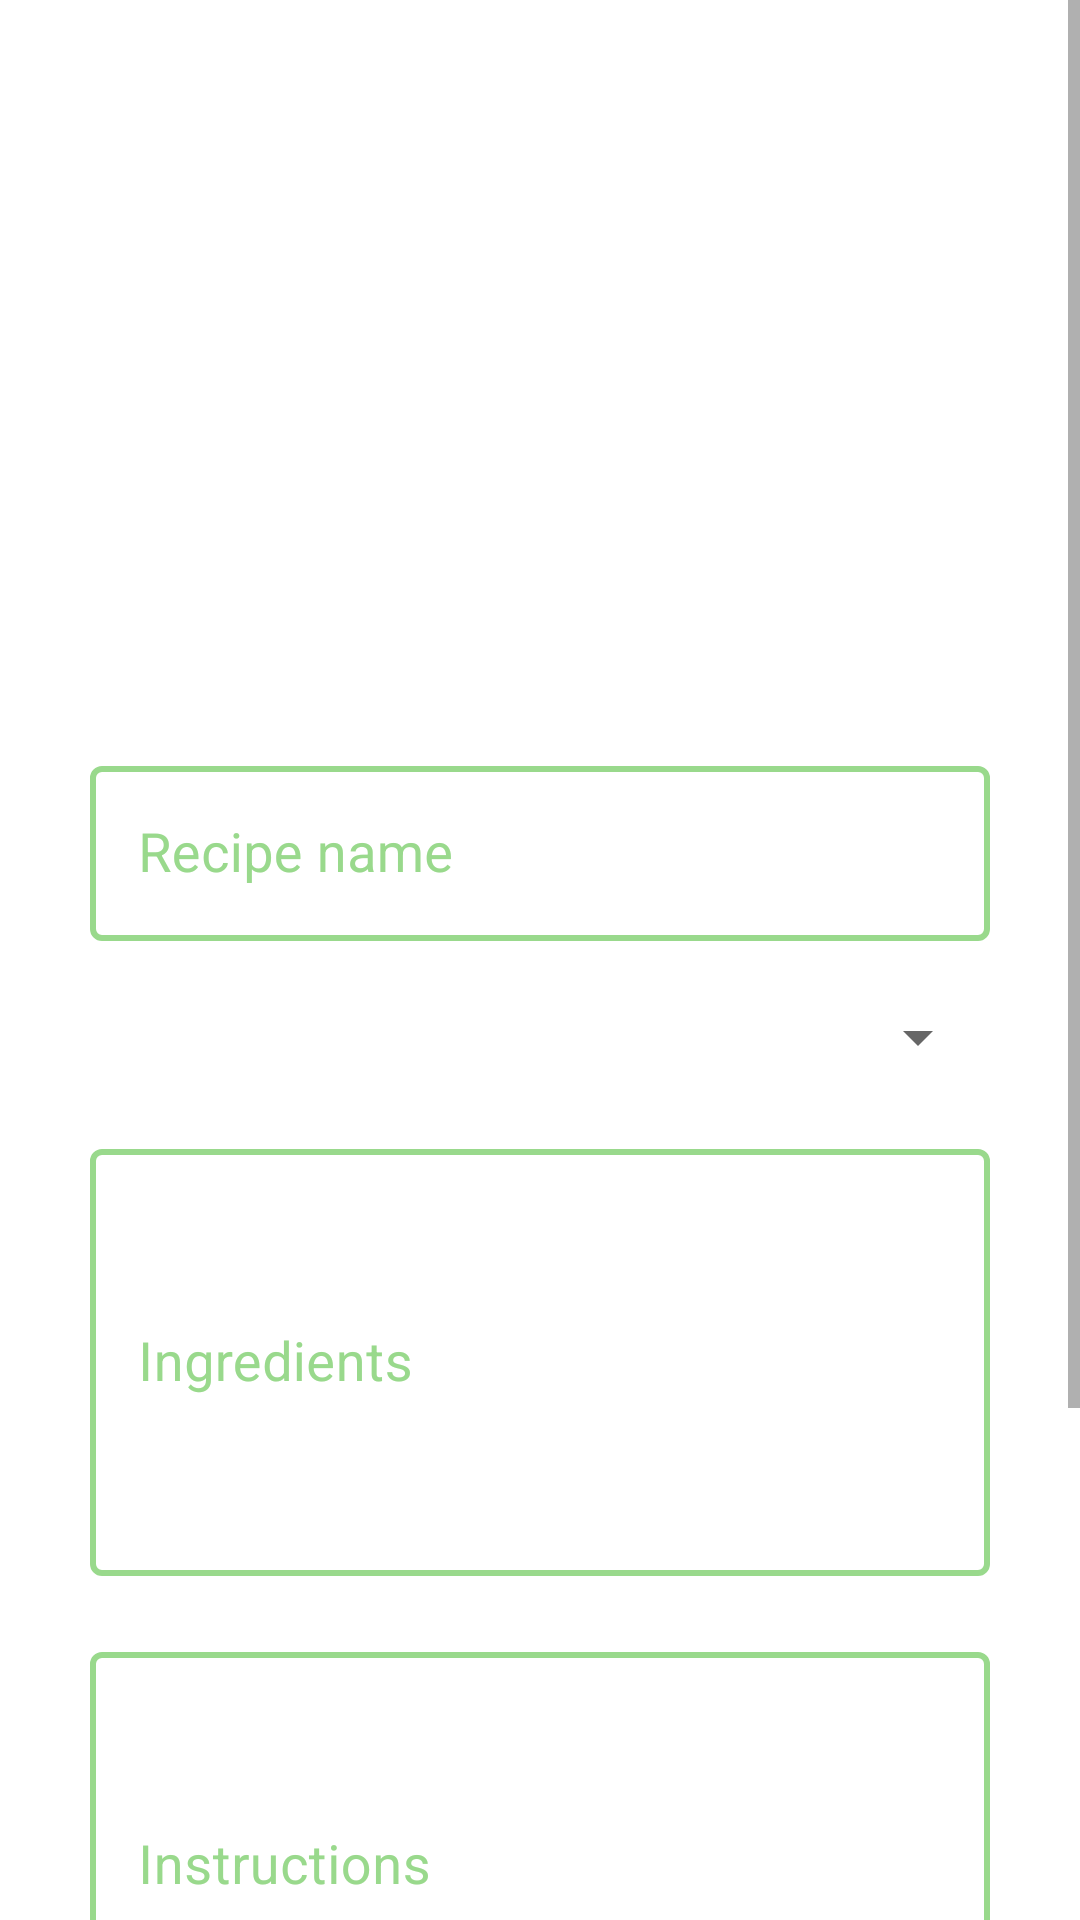

Android layout source for this screen:
<!-- AndroidManifest.xml: application theme Theme.RecipeApp -->
<!-- res/layout/activity_edit_recipe.xml -->
<?xml version="1.0" encoding="utf-8"?>
<LinearLayout xmlns:android="http://schemas.android.com/apk/res/android"
    xmlns:app="http://schemas.android.com/apk/res-auto"
    xmlns:tools="http://schemas.android.com/tools"
    android:layout_width="match_parent"
    android:layout_height="match_parent"
    tools:context=".EditRecipeActivity">

    <ScrollView android:id="@+id/scroll_view"
        android:layout_width="match_parent"
        android:layout_height="match_parent"
        android:fillViewport="true" >


        <LinearLayout
            android:layout_width="match_parent"
            android:layout_height="wrap_content"
            android:orientation="vertical"
            android:padding="30dp"
            >

            <ImageView
                android:layout_width="match_parent"
                android:layout_height="200dp"
                android:scaleType="centerInside"
                android:id="@+id/recipeImageIV"
                android:src="@drawable/uploadimage"
                >

            </ImageView>

            <com.google.android.material.textfield.TextInputLayout
                style="@style/NewRecipeStyle"
                android:theme="@style/NewRecipeStyle"
                android:textColorHint="@color/primary"
                app:boxStrokeColor="@color/primary"
                android:layout_width="match_parent"
                android:layout_height="wrap_content"
                android:layout_marginTop="20dp"
                android:hint="@string/recipeName">

            <EditText
                android:layout_width="match_parent"
                android:layout_height="wrap_content"
                android:textSize="18sp"
                android:background="@null"
                android:id="@+id/recipeNameET"
                >

            </EditText>

            </com.google.android.material.textfield.TextInputLayout>

            <Spinner
                android:id="@+id/mealTypeS"
                android:layout_width="fill_parent"
                android:layout_height="wrap_content"
                android:layout_marginTop="20dp" />

            <com.google.android.material.textfield.TextInputLayout
                style="@style/NewRecipeStyle"
                android:theme="@style/NewRecipeStyle"
                android:textColorHint="@color/primary"
                app:boxStrokeColor="@color/primary"
                android:layout_width="match_parent"
                android:layout_height="wrap_content"
                android:layout_marginTop="20dp"
                android:hint="@string/ingredients">

            <EditText
                android:layout_width="match_parent"
                android:layout_height="wrap_content"
                android:inputType="textMultiLine"
                android:lines="5"
                android:scrollHorizontally="false"
                android:scrollbars="vertical"
                android:textSize="18sp"
                android:id="@+id/recipeIngredientsET"
                >

            </EditText>

            </com.google.android.material.textfield.TextInputLayout>

            <com.google.android.material.textfield.TextInputLayout
                style="@style/NewRecipeStyle"
                android:theme="@style/NewRecipeStyle"
                android:textColorHint="@color/primary"
                app:boxStrokeColor="@color/primary"
                android:layout_width="match_parent"
                android:layout_height="wrap_content"
                android:layout_marginTop="20dp"
                android:hint="@string/instructions">

            <EditText
                android:layout_width="match_parent"
                android:layout_height="wrap_content"
                android:inputType="textMultiLine"
                android:lines="5"
                android:scrollHorizontally="false"
                android:scrollbars="vertical"
                android:textSize="18sp"
                android:id="@+id/recipeInstructionsET"
                >

            </EditText>

            </com.google.android.material.textfield.TextInputLayout>

            <Button
                android:layout_width="match_parent"
                android:layout_height="60dp"
                android:layout_marginTop="20dp"
                android:text="Select image"
                android:textSize="20sp"
                android:backgroundTint="@color/primary"
                android:textColor="@color/white"
                android:onClick="selectImageBTN"
                >

            </Button>

            <Button
                android:layout_width="match_parent"
                android:layout_height="60dp"
                android:text="Update recipe"
                android:layout_marginTop="10dp"
                android:textSize="20sp"
                android:backgroundTint="@color/primary"
                android:textColor="@color/white"
                android:onClick="updateRecipeBTN"
                >

            </Button>

        </LinearLayout>

    </ScrollView>
</LinearLayout>
<!-- resources referenced by this layout -->
<resources>
  <color name="primary">#99d98c</color>
  <color name="white">#FFFFFFFF</color>
  <string name="ingredients">Ingredients</string>
  <string name="instructions">Instructions</string>
  <string name="recipeName">Recipe name</string>
  <style name="NewRecipeStyle" parent="Widget.MaterialComponents.TextInputLayout.OutlinedBox">
          <item name="boxStrokeColor">@color/secondary</item>
          <item name="colorAccent">@color/third</item>
          <item name="boxStrokeWidth">2dp</item>
      </style>
  <style name="Theme.RecipeApp" parent="Theme.MaterialComponents.DayNight.DarkActionBar">
          
          <item name="colorPrimary">@color/primary</item>
          <item name="colorPrimaryVariant">@color/primary</item>
          <item name="colorOnPrimary">@color/white</item>
          
          <item name="colorSecondary">@color/primary</item>
          <item name="colorSecondaryVariant">@color/primary</item>
          <item name="colorOnSecondary">@color/white</item>
          
          <item name="android:statusBarColor" tools:targetApi="l">@color/primary</item>
          
      </style>
  <color name="secondary">#76C893</color>
  <color name="third">#52B69A</color>
</resources>
